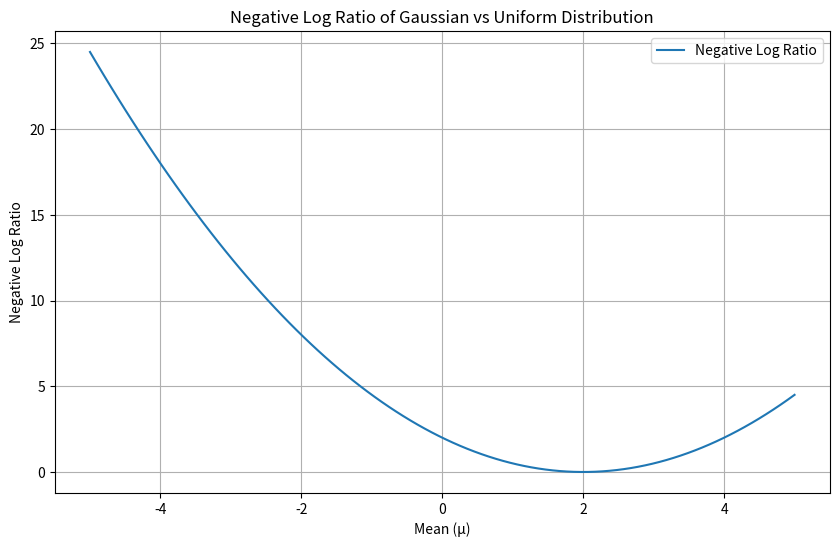

The script that saved this image:
import numpy as np
import matplotlib.pyplot as plt
from scipy.stats import norm, uniform

# Define the constants
sigma = 1  # standard deviation for the Gaussian distribution
a, b = -10, 10  # lower and upper bounds for the Uniform distribution
x = 2  # the value at which to evaluate the PDFs

# Define a range of mean values for the Gaussian distribution
mean_values = np.linspace(-5, 5, 100)

# Calculate the negative log ratio for each mean value
neg_log_ratios = []
for mu in mean_values:
    gaussian_pdf = norm.pdf(x, loc=mu, scale=sigma)
    uniform_pdf = uniform.pdf(x, loc=a, scale=(b-a))
    ratio = gaussian_pdf / uniform_pdf
    neg_log_ratio = -np.log(ratio)
    neg_log_ratios.append(neg_log_ratio)

# Plot the results
plt.figure(figsize=(10, 6))
plt.plot(mean_values, neg_log_ratios-min(neg_log_ratios), label='Negative Log Ratio')
plt.xlabel('Mean (μ)')
plt.ylabel('Negative Log Ratio')
plt.title('Negative Log Ratio of Gaussian vs Uniform Distribution')
plt.legend()
plt.grid(True)
plt.show()
